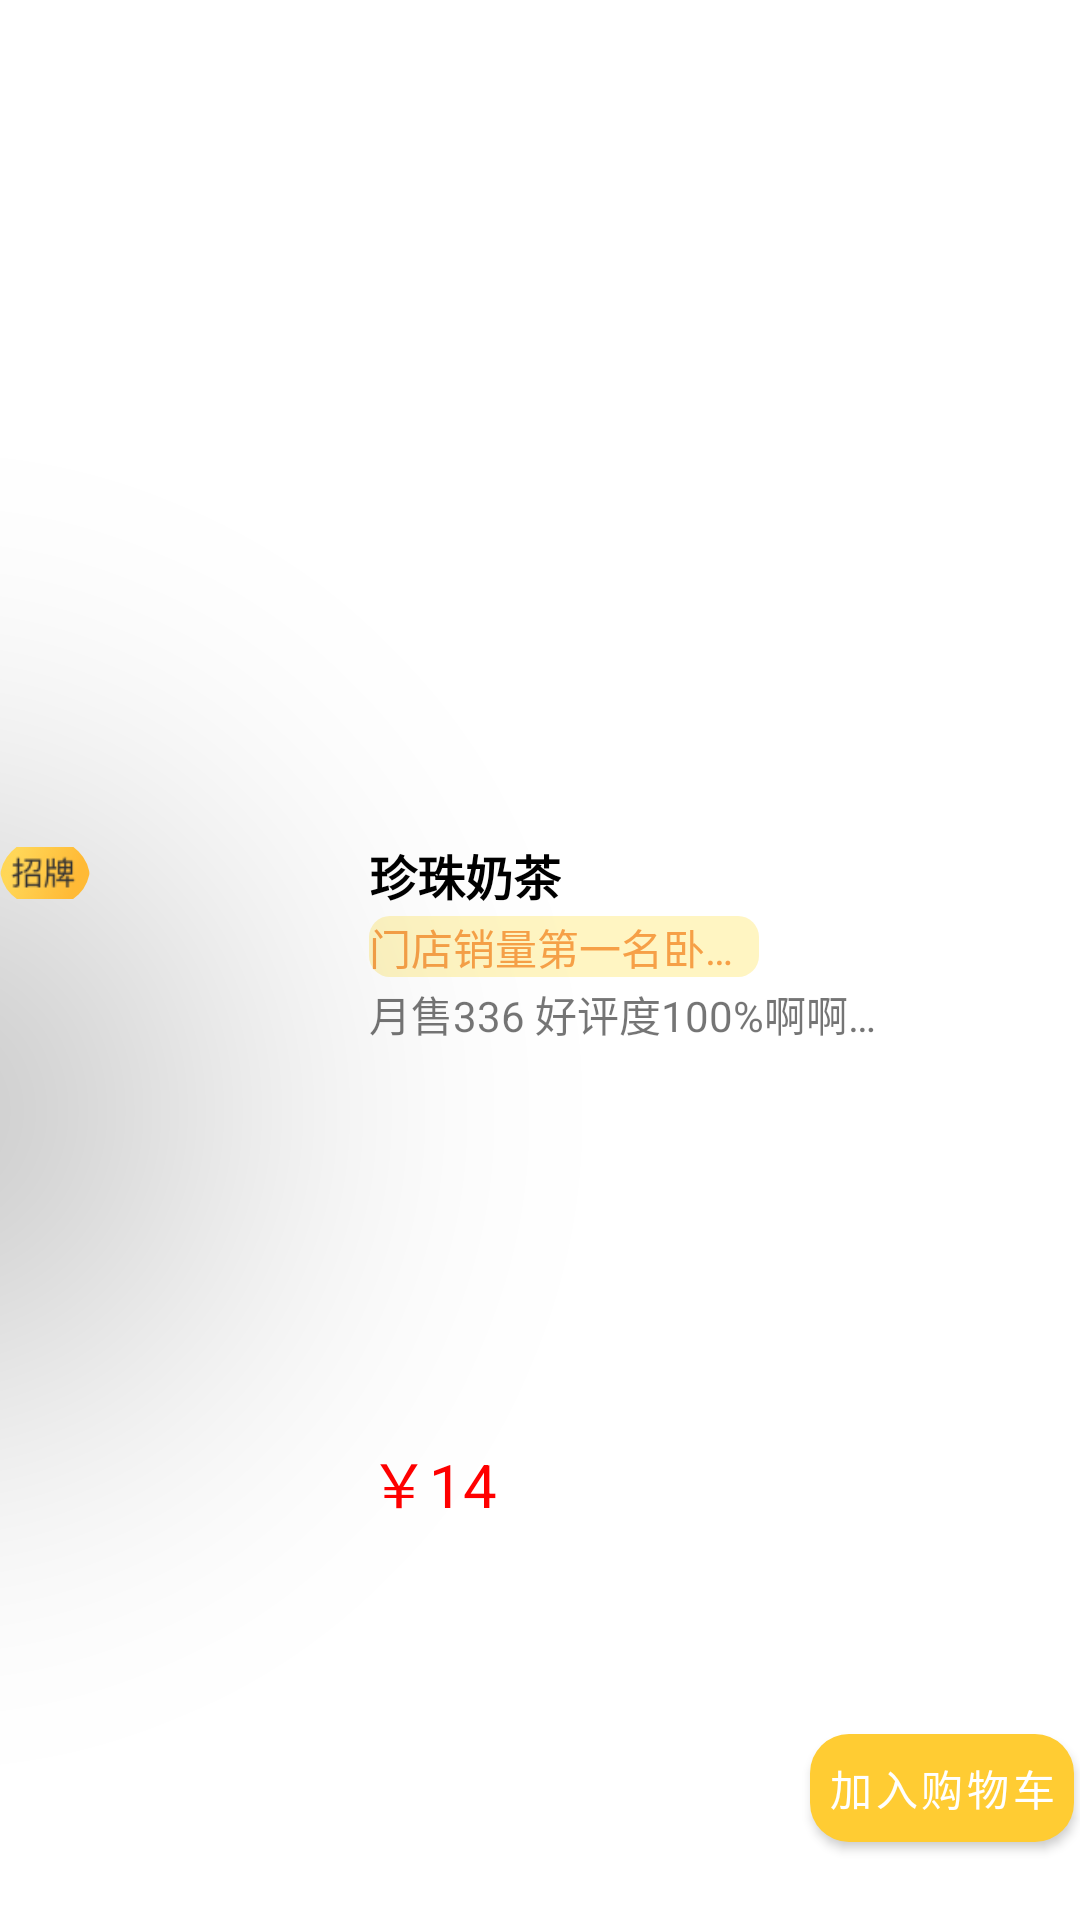

The Android layout XML behind this screen, and the referenced resources:
<!-- AndroidManifest.xml: application theme Theme.Meituan -->
<!-- res/layout/product_item.xml -->
<?xml version="1.0" encoding="utf-8"?>
<androidx.constraintlayout.widget.ConstraintLayout
    xmlns:android="http://schemas.android.com/apk/res/android"
    xmlns:app="http://schemas.android.com/apk/res-auto"
    android:layout_width="match_parent"
    android:layout_height="130dp"
    android:background="@color/transparent">

    <com.google.android.material.imageview.ShapeableImageView
        android:id="@+id/iv_product_label"
        android:layout_width="30dp"
        android:layout_height="22dp"
        android:src="@drawable/product_zhaopai"
        android:elevation="100dp"
        app:layout_constraintStart_toStartOf="@+id/iv_product_thumbnail"
        app:layout_constraintTop_toTopOf="@+id/iv_product_thumbnail"
        app:shapeAppearance="@style/roundedCornerStyle" />

    <com.google.android.material.imageview.ShapeableImageView
        android:id="@+id/iv_product_thumbnail"
        android:layout_width="110dp"
        android:layout_height="80dp"
        android:scaleType="centerCrop"
        android:src="@drawable/product_detail"
        app:layout_constraintBottom_toBottomOf="parent"
        app:layout_constraintStart_toStartOf="parent"
        app:layout_constraintTop_toTopOf="parent"
        app:shapeAppearance="@style/roundedCornerStyle" />

    <com.google.android.material.textview.MaterialTextView
        android:id="@+id/tv_product_name"
        android:layout_width="wrap_content"
        android:layout_height="wrap_content"
        android:layout_marginStart="@dimen/text_marginStart_to_thumbnail"
        android:ellipsize="end"
        android:maxWidth="280dp"
        android:maxLines="1"
        android:text="珍珠奶茶"
        android:textColor="@color/black"
        android:textSize="16sp"
        android:textStyle="bold"
        app:layout_constraintStart_toEndOf="@+id/iv_product_thumbnail"
        app:layout_constraintTop_toTopOf="@+id/iv_product_thumbnail" />

    <com.google.android.material.textview.MaterialTextView
        android:id="@+id/tv_product_sales_ranking"
        android:layout_width="wrap_content"
        android:layout_height="wrap_content"
        android:layout_marginTop="2dp"
        android:background="@drawable/tv_regional_ranking_style"
        android:ellipsize="end"
        android:maxWidth="130dp"
        android:maxLines="1"
        android:text="门店销量第一名卧槽水水水水水水水水水水水水水"
        android:textColor="@color/tv_regional_ranking_text_color"
        app:layout_constraintStart_toStartOf="@+id/tv_product_name"
        app:layout_constraintTop_toBottomOf="@+id/tv_product_name" />

    <com.google.android.material.textview.MaterialTextView
        android:id="@+id/tv_product_sales"
        android:layout_width="wrap_content"
        android:layout_height="wrap_content"
        android:layout_marginTop="2dp"
        android:ellipsize="end"
        android:maxWidth="170dp"
        android:maxLines="1"
        android:text="月售336 好评度100%啊啊啊啊啊啊啊啊啊"
        app:layout_constraintStart_toStartOf="@+id/tv_product_name"
        app:layout_constraintTop_toBottomOf="@+id/tv_product_sales_ranking" />

    <com.google.android.material.textview.MaterialTextView
        android:id="@+id/tv_product_price"
        android:layout_width="wrap_content"
        android:layout_height="wrap_content"
        android:text="￥14"
        android:textColor="@color/red"
        android:textSize="20sp"
        app:layout_constraintBottom_toBottomOf="parent"
        app:layout_constraintStart_toStartOf="@+id/tv_product_name"
        app:layout_constraintTop_toBottomOf="@+id/tv_product_sales" />

    <com.google.android.material.button.MaterialButton
        android:id="@+id/btn_add_to_shopping_car"
        android:layout_width="wrap_content"
        android:layout_height="wrap_content"
        android:layout_marginEnd="2dp"
        android:padding="0dp"
        android:text="加入购物车"
        app:cornerRadius="13dp"
        android:layout_marginBottom="20dp"
        app:layout_constraintBottom_toBottomOf="parent"
        app:layout_constraintEnd_toEndOf="parent" />
</androidx.constraintlayout.widget.ConstraintLayout>
<!-- resources referenced by this layout -->
<resources>
  <color name="black">#FF000000</color>
  <color name="red">#FF0000</color>
  <color name="transparent">#00000000</color>
  <color name="tv_regional_ranking_text_color">#F6A047</color>
  <dimen name="text_marginStart_to_thumbnail">13dp</dimen>
  <!-- drawable product_zhaopai: png bitmap (drawable, 2301 bytes) -->
  <!-- drawable tv_regional_ranking_style (drawable) -->
  <?xml version="1.0" encoding="utf-8"?>
  <shape xmlns:android="http://schemas.android.com/apk/res/android">
      <solid android:color="@color/tv_regional_ranking_background_color"/>
      <corners android:radius="7dp"/>
      
  </shape>
  <style name="roundedCornerStyle">
          <item name="cornerFamily">rounded</item>
          <item name="cornerSize">13dp</item>
      </style>
  <style name="Theme.Meituan" parent="Theme.MaterialComponents.Light.NoActionBar">
          
          <item name="colorPrimary">@color/primary</item>
          <item name="colorPrimaryVariant">@color/purple_700</item>
          <item name="colorOnPrimary">@color/white</item>
          
          <item name="colorSecondary">@color/teal_200</item>
          <item name="colorSecondaryVariant">@color/teal_700</item>
          <item name="colorOnSecondary">@color/black</item>
          
          <item name="android:statusBarColor" tools:targetApi="l">?attr/colorPrimary</item>
          
  
          
          
      </style>
  <color name="tv_regional_ranking_background_color">#FFF5C2</color>
  <color name="primary">#FFCC33</color>
  <color name="purple_700">#FF3700B3</color>
  <color name="white">#FFFFFFFF</color>
  <color name="teal_200">#FF03DAC5</color>
  <color name="teal_700">#FF018786</color>
</resources>
